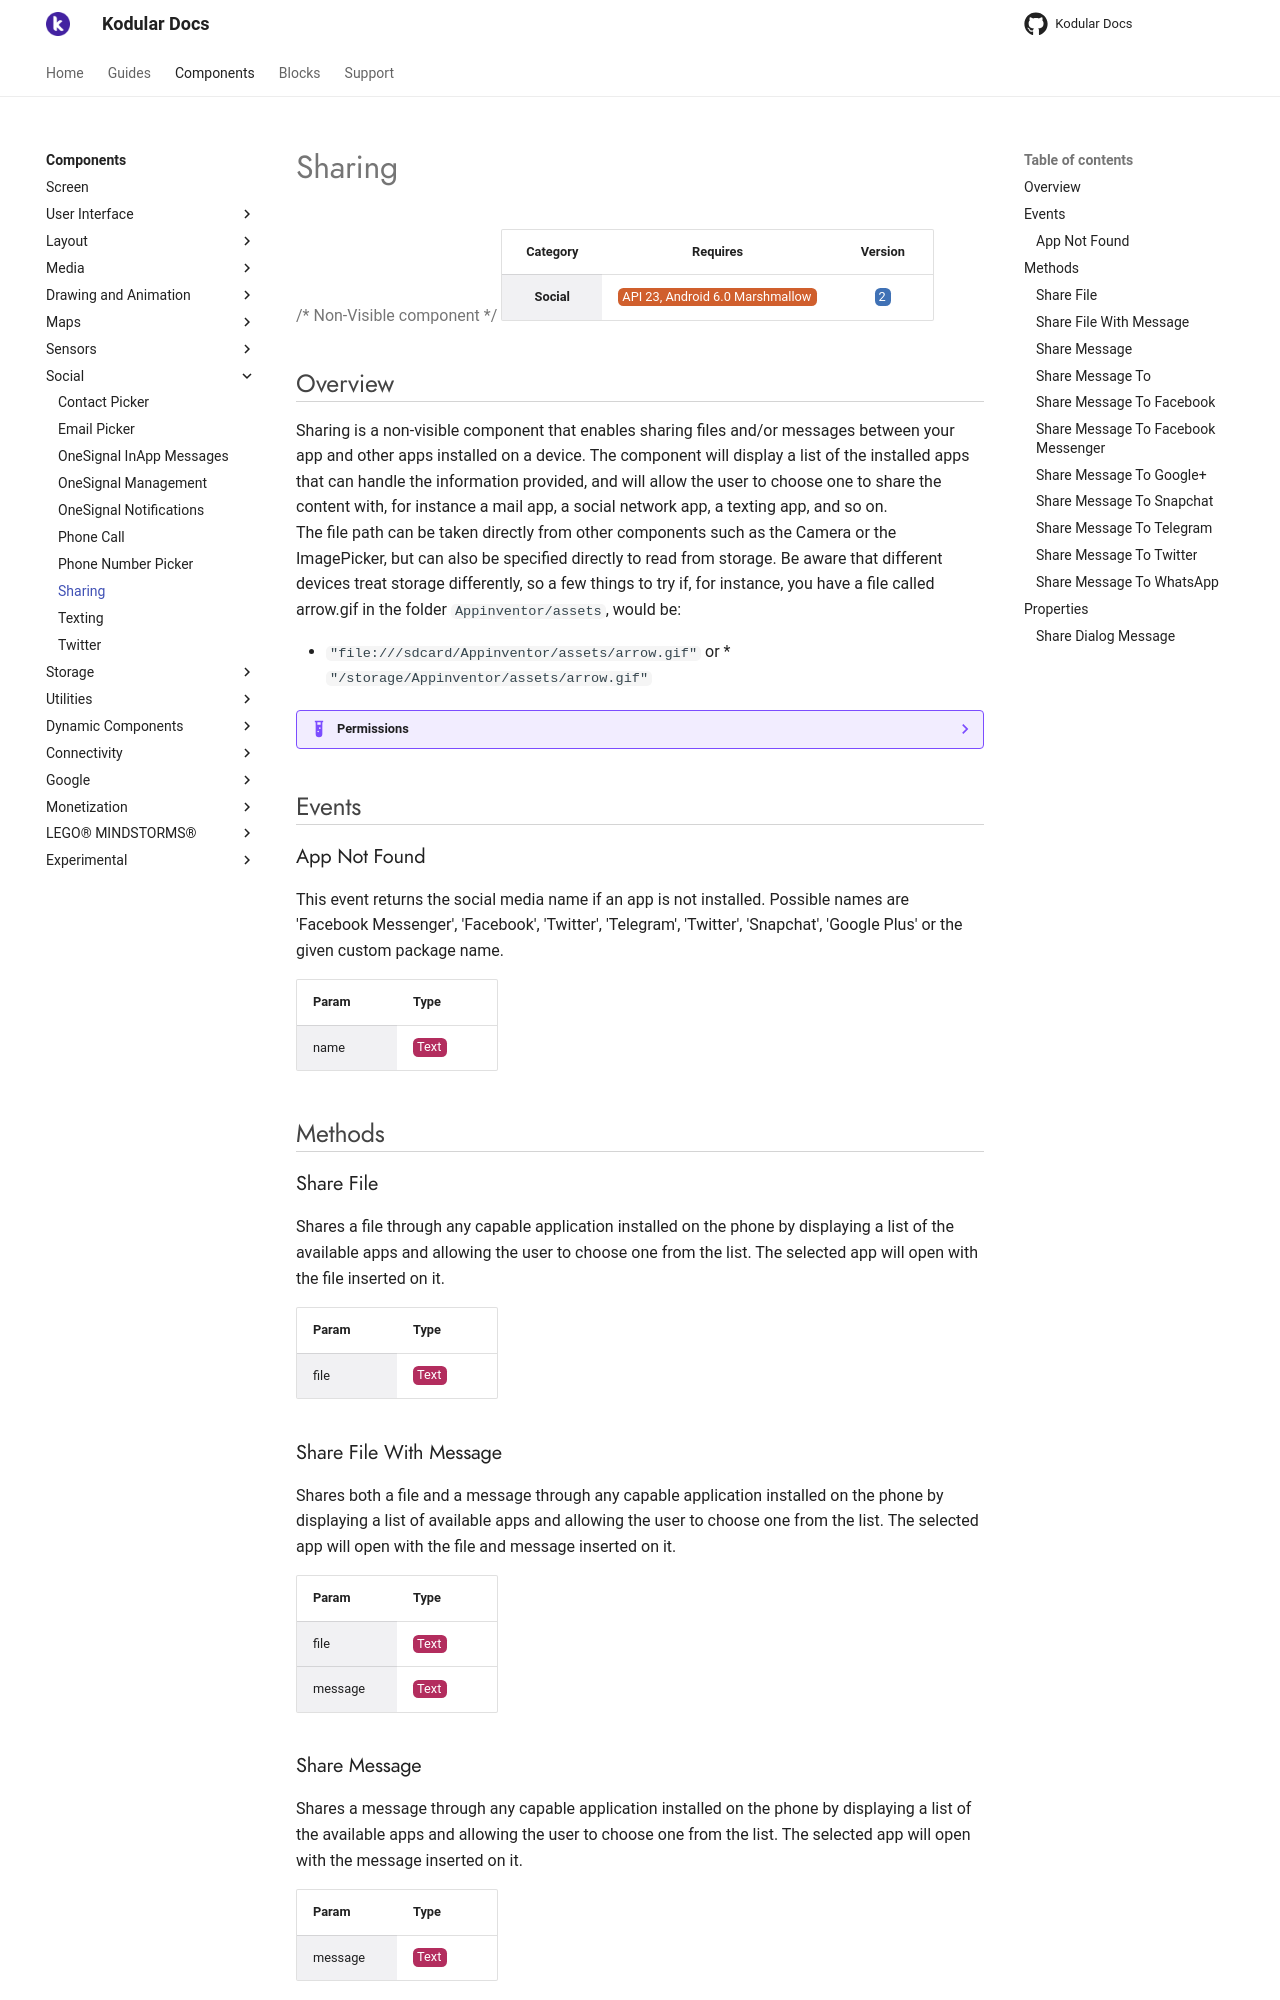

repository: Kodular/Documentation · page: components/social/sharing/index.html · generator: jekyll

# Sharing

{>> Non-Visible component<<}

| Category | Requires | Version |
|:--------:|:-------:|:--------:|
|**Social**|<span class="chip chip-any">API 23, Android 6.0 Marshmallow</span>|<span class="chip chip-number">2</span>|

## Overview

Sharing is a non-visible component that enables sharing files and/or messages between your app and other apps installed on a device. The component will display a list of the installed apps that can handle the information provided, and will allow the user to choose one to share the content with, for instance a mail app, a social network app, a texting app, and so on.  
The file path can be taken directly from other components such as the Camera or the ImagePicker, but can also be specified directly to read from storage. Be aware that different devices treat storage differently, so a few things to try if, for instance, you have a file called arrow.gif in the folder `` Appinventor/assets ``, would be: 

*   `` "file:///sdcard/Appinventor/assets/arrow.gif" ``
 or *   `` "/storage/Appinventor/assets/arrow.gif" ``

??? example "Permissions"
    * [android.permission.READ_EXTERNAL_STORAGE](https://developer.android.com/reference/android/Manifest.permission.html#READ_EXTERNAL_STORAGE)
    * [android.permission.WRITE_EXTERNAL_STORAGE](https://developer.android.com/reference/android/Manifest.permission.html#WRITE_EXTERNAL_STORAGE)

## Events

### App Not Found

This event returns the social media name if an app is not installed. Possible names are 'Facebook Messenger', 'Facebook', 'Twitter', 'Telegram', 'Twitter', 'Snapchat', 'Google Plus' or the given custom package name.

<div class="block" ai2-block="event" not-rendered="true" value="%7B%22componentName%22:%20%22Sharing%22,%20%22name%22:%20%22App%20Not%20Found%22,%20%22param%22:%20%5B%22name%22%5D%7D"></div>

| Param | Type |
|--------|------|
|name|<span class="chip chip-text">Text</span>|

## Methods

### Share File

Shares a file through any capable application installed on the phone by displaying a list of the available apps and allowing the user to choose one from the list. The selected app will open with the file inserted on it.

<div class="block" ai2-block="method" not-rendered="true" value="%7B%22componentName%22:%20%22Sharing%22,%20%22name%22:%20%22Share%20File%22,%20%22output%22:%20false,%20%22param%22:%20%5B%22file%22%5D%7D"></div>

| Param | Type |
|--------|------|
|file|<span class="chip chip-text">Text</span>|

### Share File With Message

Shares both a file and a message through any capable application installed on the phone by displaying a list of available apps and allowing the user to choose one from the list. The selected app will open with the file and message inserted on it.

<div class="block" ai2-block="method" not-rendered="true" value="%7B%22componentName%22:%20%22Sharing%22,%20%22name%22:%20%22Share%20File%20With%20Message%22,%20%22output%22:%20false,%20%22param%22:%20%5B%22file%22,%20%22message%22%5D%7D"></div>

| Param | Type |
|--------|------|
|file|<span class="chip chip-text">Text</span>|
|message|<span class="chip chip-text">Text</span>|

### Share Message

Shares a message through any capable application installed on the phone by displaying a list of the available apps and allowing the user to choose one from the list. The selected app will open with the message inserted on it.

<div class="block" ai2-block="method" not-rendered="true" value="%7B%22componentName%22:%20%22Sharing%22,%20%22name%22:%20%22Share%20Message%22,%20%22output%22:%20false,%20%22param%22:%20%5B%22message%22%5D%7D"></div>

| Param | Type |
|--------|------|
|message|<span class="chip chip-text">Text</span>|
